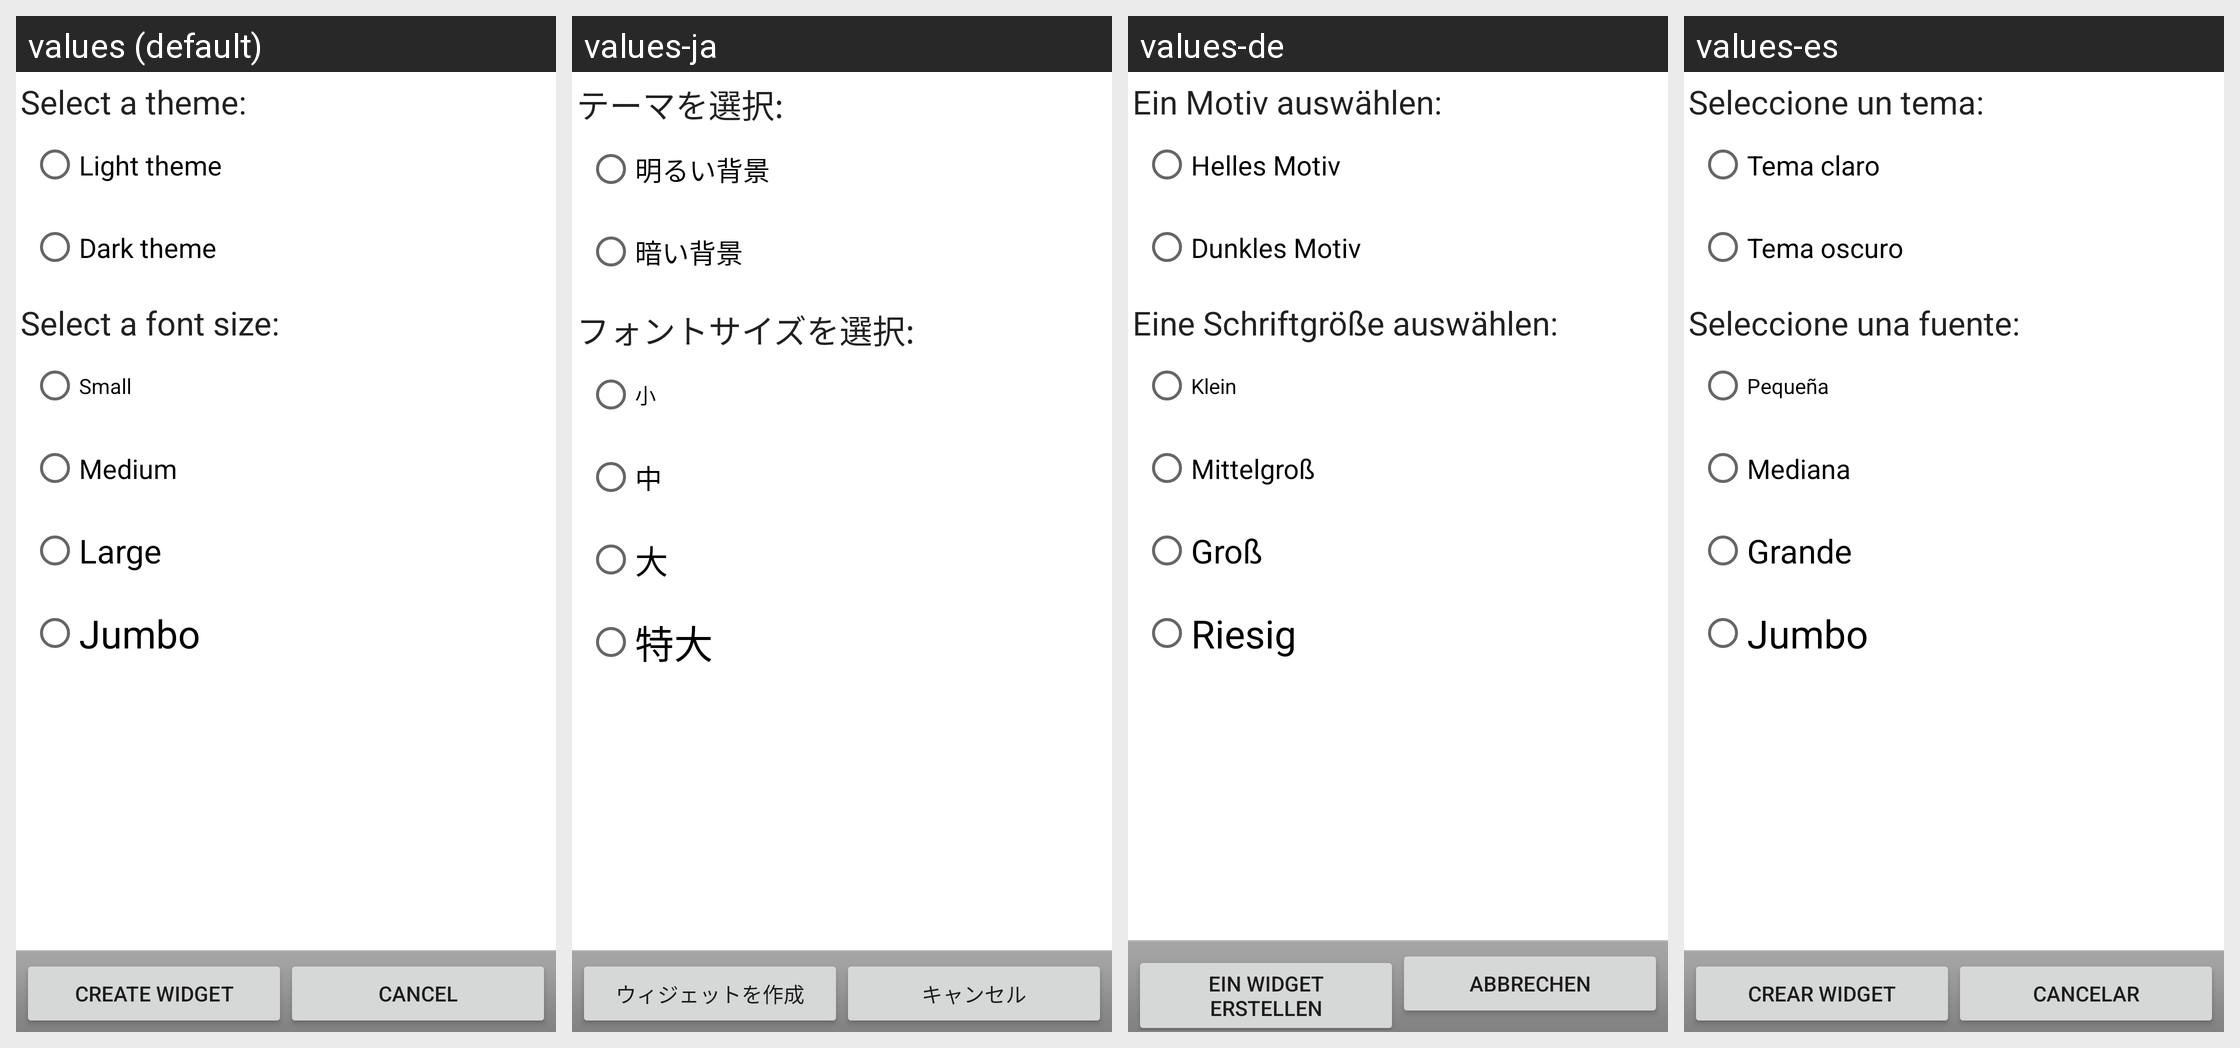

The Android screen above is rendered under several locales of the same app. Produce the string resources it draws, with the default and per-locale values.
Android screen res/layout/pending_appwidget_configure.xml rendered under 4 locales, left to right: values (default), values-ja, values-de, values-es. Device: Nexus 5 (rendered at 1080×1920; each locale shown at half size, 540×960, under a caption strip naming it); theme Theme.MaterialComponents.DayNight.NoActionBar.
Other locales in the repository, not shown: values-fr, values-zh-rTW.
Strings drawn on this screen, with the default value and each locale's value (text and hints the layout hard-codes, and strings that could not be matched under every locale, appear in the picture but are not listed):

create_widget
  values: Create widget
  values-ja: ウィジェットを作成
  values-de: Ein Widget erstellen
  values-es: Crear widget

button_cancel
  values: Cancel
  values-ja: キャンセル
  values-de: Abbrechen
  values-es: Cancelar

select_a_theme
  values: Select a theme:
  values-ja: テーマを選択:
  values-de: Ein Motiv auswählen:
  values-es: Seleccione un tema:

light_theme
  values: Light theme
  values-ja: 明るい背景
  values-de: Helles Motiv
  values-es: Tema claro

dark_theme
  values: Dark theme
  values-ja: 暗い背景
  values-de: Dunkles Motiv
  values-es: Tema oscuro

select_a_font_size
  values: Select a font size:
  values-ja: フォントサイズを選択:
  values-de: Eine Schriftgröße auswählen:
  values-es: Seleccione una fuente:

small
  values: Small
  values-ja: 小
  values-de: Klein
  values-es: Pequeña

medium
  values: Medium
  values-ja: 中
  values-de: Mittelgroß
  values-es: Mediana

large
  values: Large
  values-ja: 大
  values-de: Groß
  values-es: Grande

jumbo
  values: Jumbo
  values-ja: 特大
  values-de: Riesig
  values-es: Jumbo
